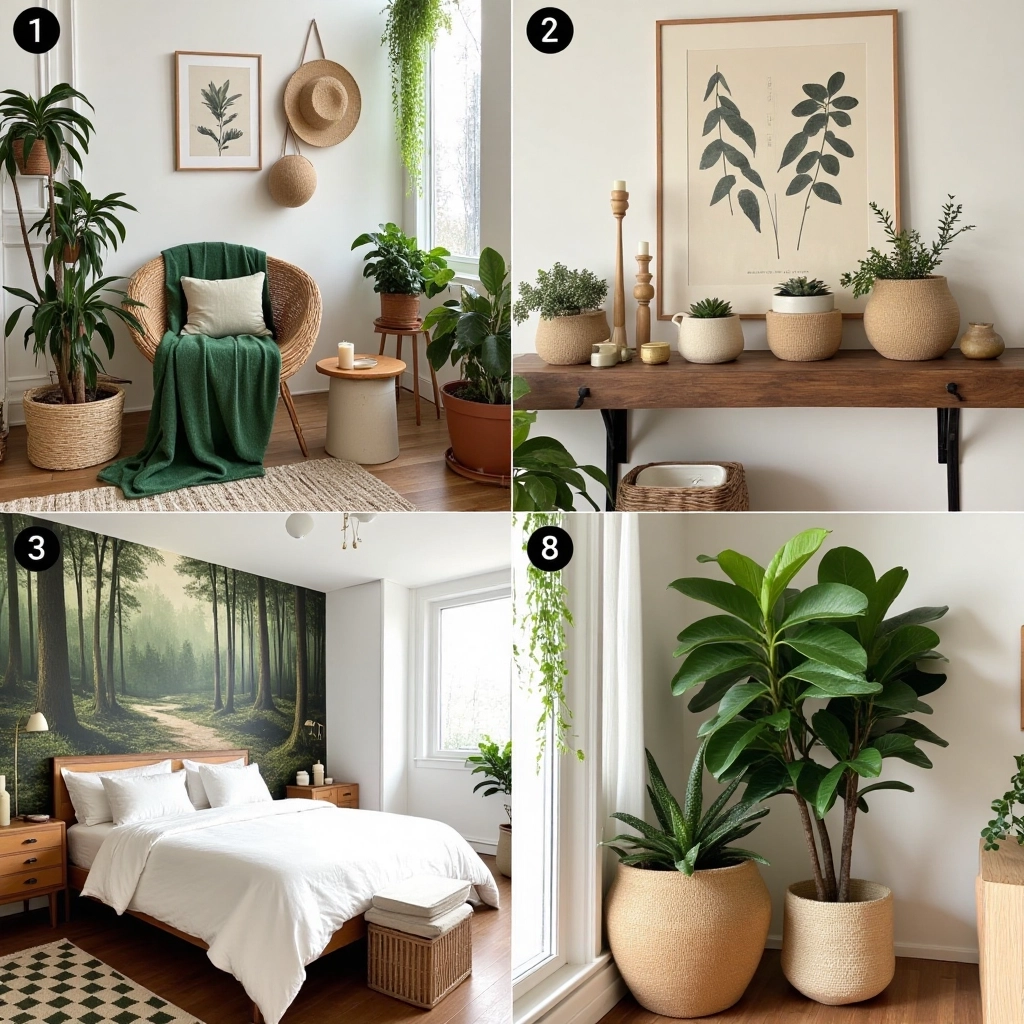
Generation parameters embedded in this image by ComfyUI (PNG 'prompt' text chunk: the API-format workflow graph, JSON):
{"36":{"inputs":{"clip_name1":"t5xxl_fp8_e4m3fn.safetensors","clip_name2":"clip_l.safetensors","type":"flux"},"class_type":"BizyAir_DualCLIPLoader"},"37":{"inputs":{"text":"“This set of four images captures a colorful, nature-inspired living space with touches of green and earthy textures; [IMAGE1] features a cozy nook with a woven chair draped in green blankets, surrounded by potted plants and botanical prints on the wall; [IMAGE2] highlights a rustic wooden shelf adorned with small planters, candles, and woven baskets; [IMAGE3] displays a serene bedroom with a bed made up in white linens, a natural wood nightstand, and a forest-themed mural; [IMAGE4] shows a close-up of a large plant pot with unique textures beside a patterned area rug.”","clip":["70",1]},"class_type":"BizyAir_CLIPTextEncode"},"47":{"inputs":{"model":["70",0],"conditioning":["67",0]},"class_type":"BizyAir_BasicGuider"},"48":{"inputs":{"unet_name":"flux/flux1-dev.sft","weight_dtype":"fp8_e4m3fn"},"class_type":"BizyAir_UNETLoader"},"50":{"inputs":{"noise":["59",0],"guider":["47",0],"sampler":["60",0],"sigmas":["58",0],"latent_image":["51",0]},"class_type":"BizyAir_SamplerCustomAdvanced"},"51":{"inputs":{"width":1024,"height":1024,"batch_size":1},"class_type":"EmptyLatentImage"},"54":{"inputs":{"samples":["50",0],"vae":["55",0]},"class_type":"BizyAir_VAEDecode"},"55":{"inputs":{"vae_name":"flux/ae.sft"},"class_type":"BizyAir_VAELoader"},"56":{"inputs":{"images":["54",0]},"class_type":"PreviewImage"},"58":{"inputs":{"scheduler":"normal","steps":30,"denoise":1.0,"model":["65",0]},"class_type":"BizyAir_BasicScheduler"},"59":{"inputs":{"noise_seed":77717258824781},"class_type":"BizyAir_RandomNoise"},"60":{"inputs":{"sampler_name":"euler"},"class_type":"BizyAir_KSamplerSelect"},"65":{"inputs":{"lora_name":"FLUX房间设计/home-decoration (1).safetensors","strength_model":1.0,"strength_clip":1.0,"model":["48",0],"clip":["36",0]},"class_type":"BizyAir_LoraLoader"},"67":{"inputs":{"guidance":3.5,"conditioning":["37",0]},"class_type":"BizyAir_FluxGuidance"},"70":{"inputs":{"lora_name":"FLUX防模糊/FLUX-dev-lora-AntiBlur防模糊.safetensors","strength_model":0.6,"strength_clip":1.0,"model":["65",0],"clip":["65",1]},"class_type":"BizyAir_LoraLoader"}}